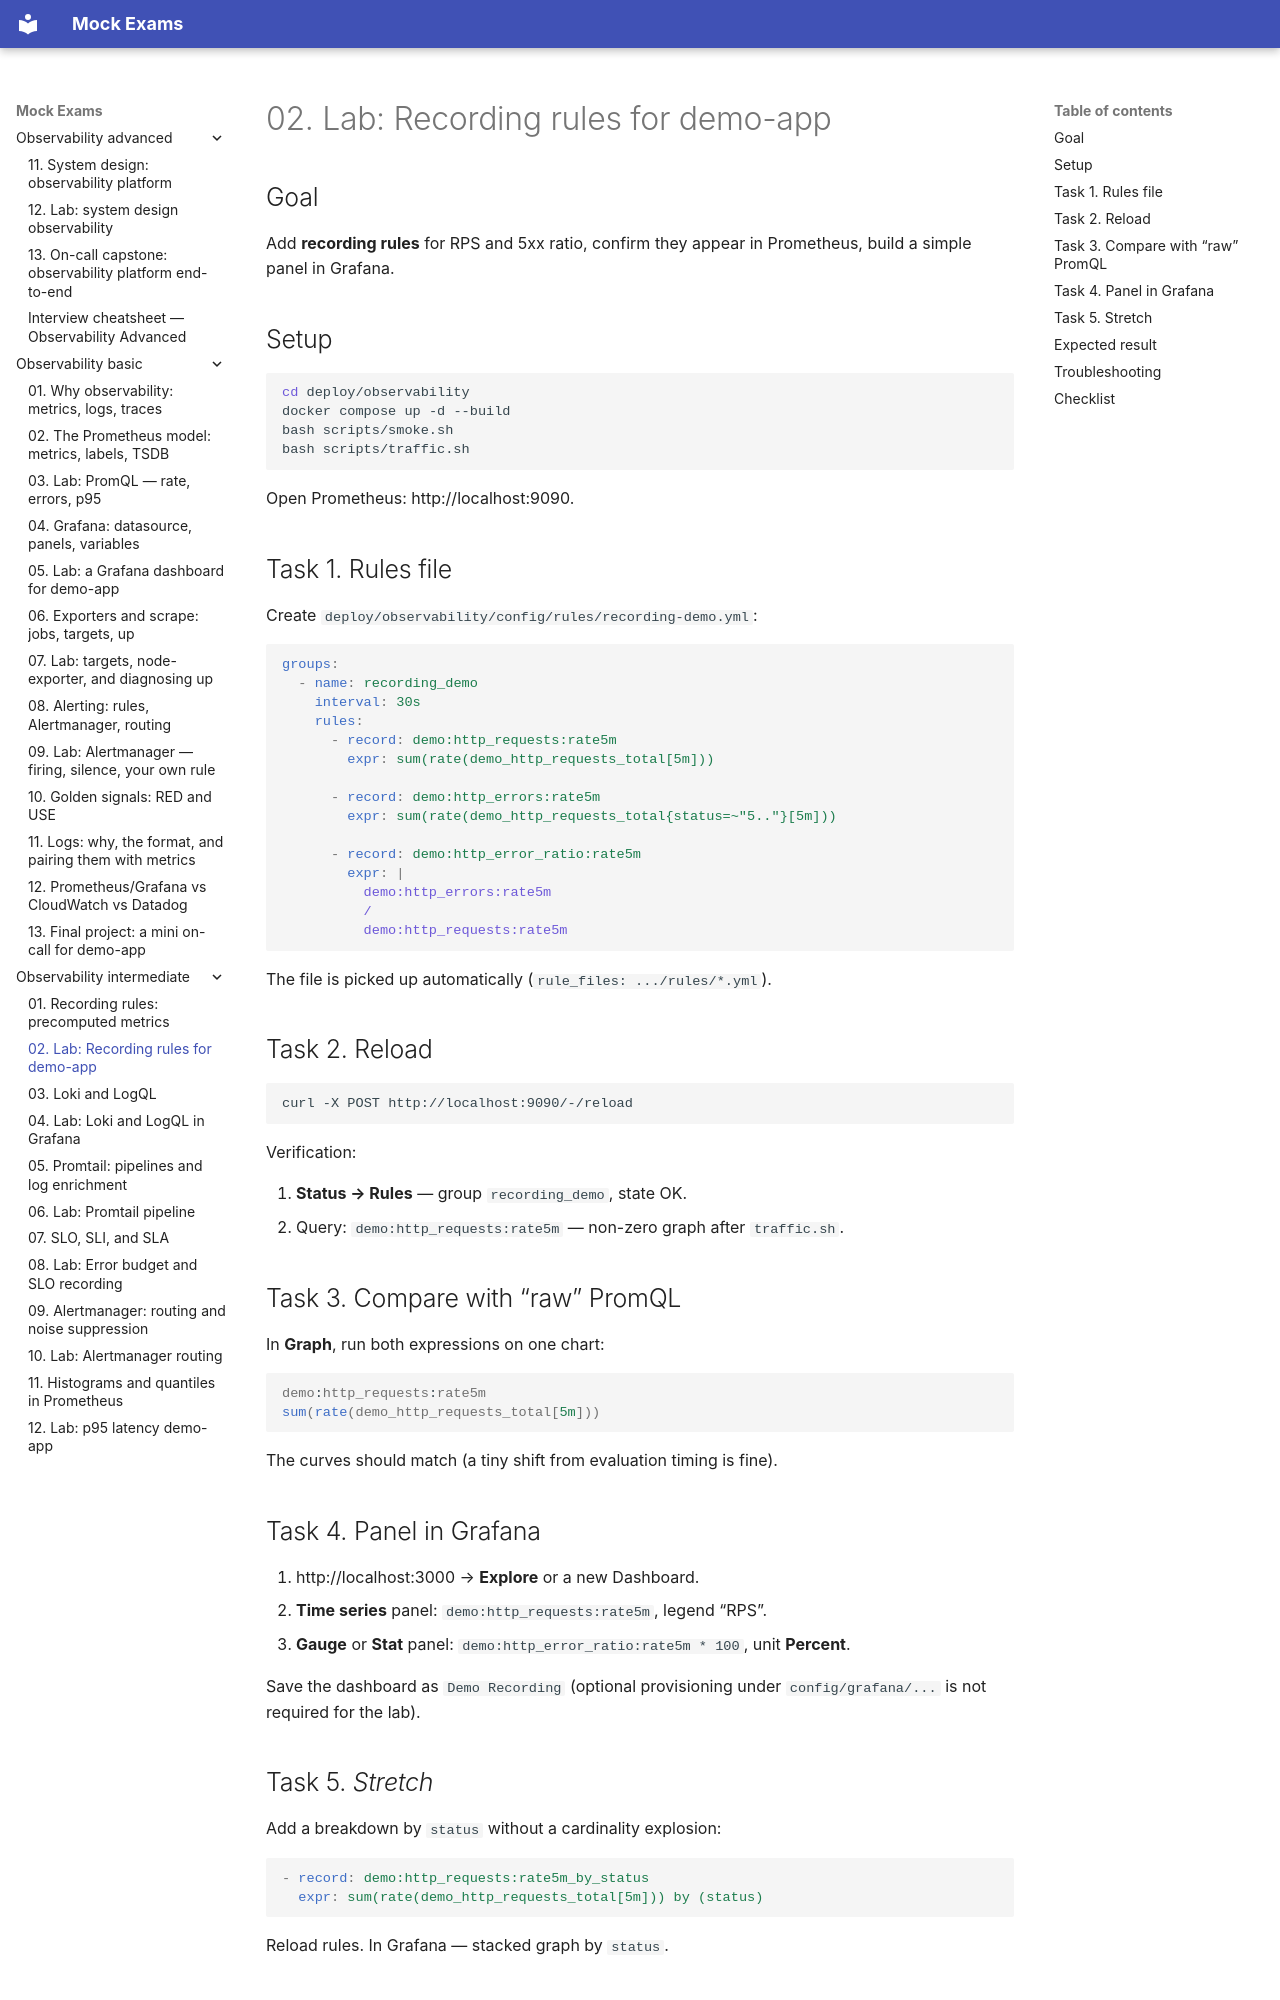

repository: FedorArbuzov/mock-exams · page: observability-intermediate/02-lab-recording/index.html · generator: mkdocs

# 02. Lab: Recording rules for demo-app

## Goal

Add **recording rules** for RPS and 5xx ratio, confirm they appear in Prometheus, build a simple panel in Grafana.

## Setup

```bash
cd deploy/observability
docker compose up -d --build
bash scripts/smoke.sh
bash scripts/traffic.sh
```

Open Prometheus: http://localhost:9090.

## Task 1. Rules file

Create `deploy/observability/config/rules/recording-demo.yml`:

```yaml
groups:
  - name: recording_demo
    interval: 30s
    rules:
      - record: demo:http_requests:rate5m
        expr: sum(rate(demo_http_requests_total[5m]))

      - record: demo:http_errors:rate5m
        expr: sum(rate(demo_http_requests_total{status=~"5.."}[5m]))

      - record: demo:http_error_ratio:rate5m
        expr: |
          demo:http_errors:rate5m
          /
          demo:http_requests:rate5m
```

The file is picked up automatically (`rule_files: .../rules/*.yml`).

## Task 2. Reload

```bash
curl -X POST http://localhost:9090/-/reload
```

Verification:

1. **Status → Rules** — group `recording_demo`, state OK.
2. Query: `demo:http_requests:rate5m` — non-zero graph after `traffic.sh`.

## Task 3. Compare with “raw” PromQL

In **Graph**, run both expressions on one chart:

```promql
demo:http_requests:rate5m
sum(rate(demo_http_requests_total[5m]))
```

The curves should match (a tiny shift from evaluation timing is fine).

## Task 4. Panel in Grafana

1. http://localhost:3000 → **Explore** or a new Dashboard.
2. **Time series** panel: `demo:http_requests:rate5m`, legend “RPS”.
3. **Gauge** or **Stat** panel: `demo:http_error_ratio:rate5m * 100`, unit **Percent**.

Save the dashboard as `Demo Recording` (optional provisioning under `config/grafana/...` is not required for the lab).
